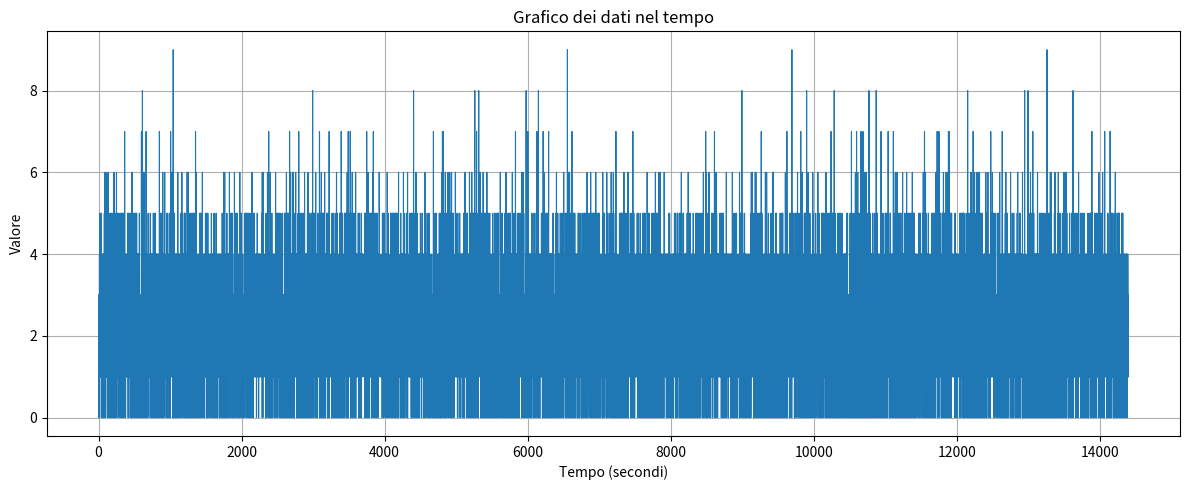

The matplotlib source for this figure:
import matplotlib.pyplot as plt
import random

# in this code is used the Monte Carlo simulation to analyze the statistical behaviour of the P-NET 
# supposing each esp32 works in the following way:
# beacon | listen (random) | sleep (random)


class device():
    '''This class define the behaviour of an esp32 as a Finite State Machine
    '''
    def __init__(self, name:str="", tBeacon:int=1):
        self.name = name

        self.maxListen = 10
        self.maxSleep = 10

        self.beacon = tBeacon
        self.listen = random.randint(1, self.maxListen)
        self.sleep = random.randint(1, self.maxSleep)
        self.status = random.choice(["beacon", "listen", "sleep"])

        self.averageSendTime = []   #TODO: implement this

        self.currentState()

    def currentState(self):

        if self.status == "beacon":
            self.status = "listen"
            self.listen = random.randint(1, self.maxListen)
        
        elif self.status == "listen":
            if self.listen > 0: self.listen -= 1
            else: 
                self.status = "sleep"
                self.sleep = random.randint(1, self.maxSleep)

        elif self.status == "sleep":
            if self.sleep > 0: self.sleep -= 1
            else:
                self.status = "beacon"








##################################################### MAIN #########################################
# define each esp32 in the radius of interest
deviceNumber = 30       # supposing around one device there are 10 peoples
devices = []
for i in range(deviceNumber):
    devices.append(device(name=f"device{i}"))

# define the duration of the event
duration = 4*60*60 #4 hours

# analysis parameters
listSends = {}

# analysis
for d in range(duration):
        
    # count sends
    sends = 0
    i = 0
    for i in range(deviceNumber):
        if devices[i].status == "beacon": 
            # TODO: check receivers
            sends += 1
        devices[i].currentState()    # update device status

    listSends[d] = sends

    # if sends == 1: print(f"Correct send at {d} time")

print("Finish")

x = list(listSends.keys())
y = list(listSends.values())

# Plot
plt.figure(figsize=(12, 5))
plt.plot(x, y, linewidth=0.8)
plt.xlabel("Tempo (secondi)")
plt.ylabel("Valore")
plt.title("Grafico dei dati nel tempo")
plt.grid(True)
plt.tight_layout()
plt.show()


        